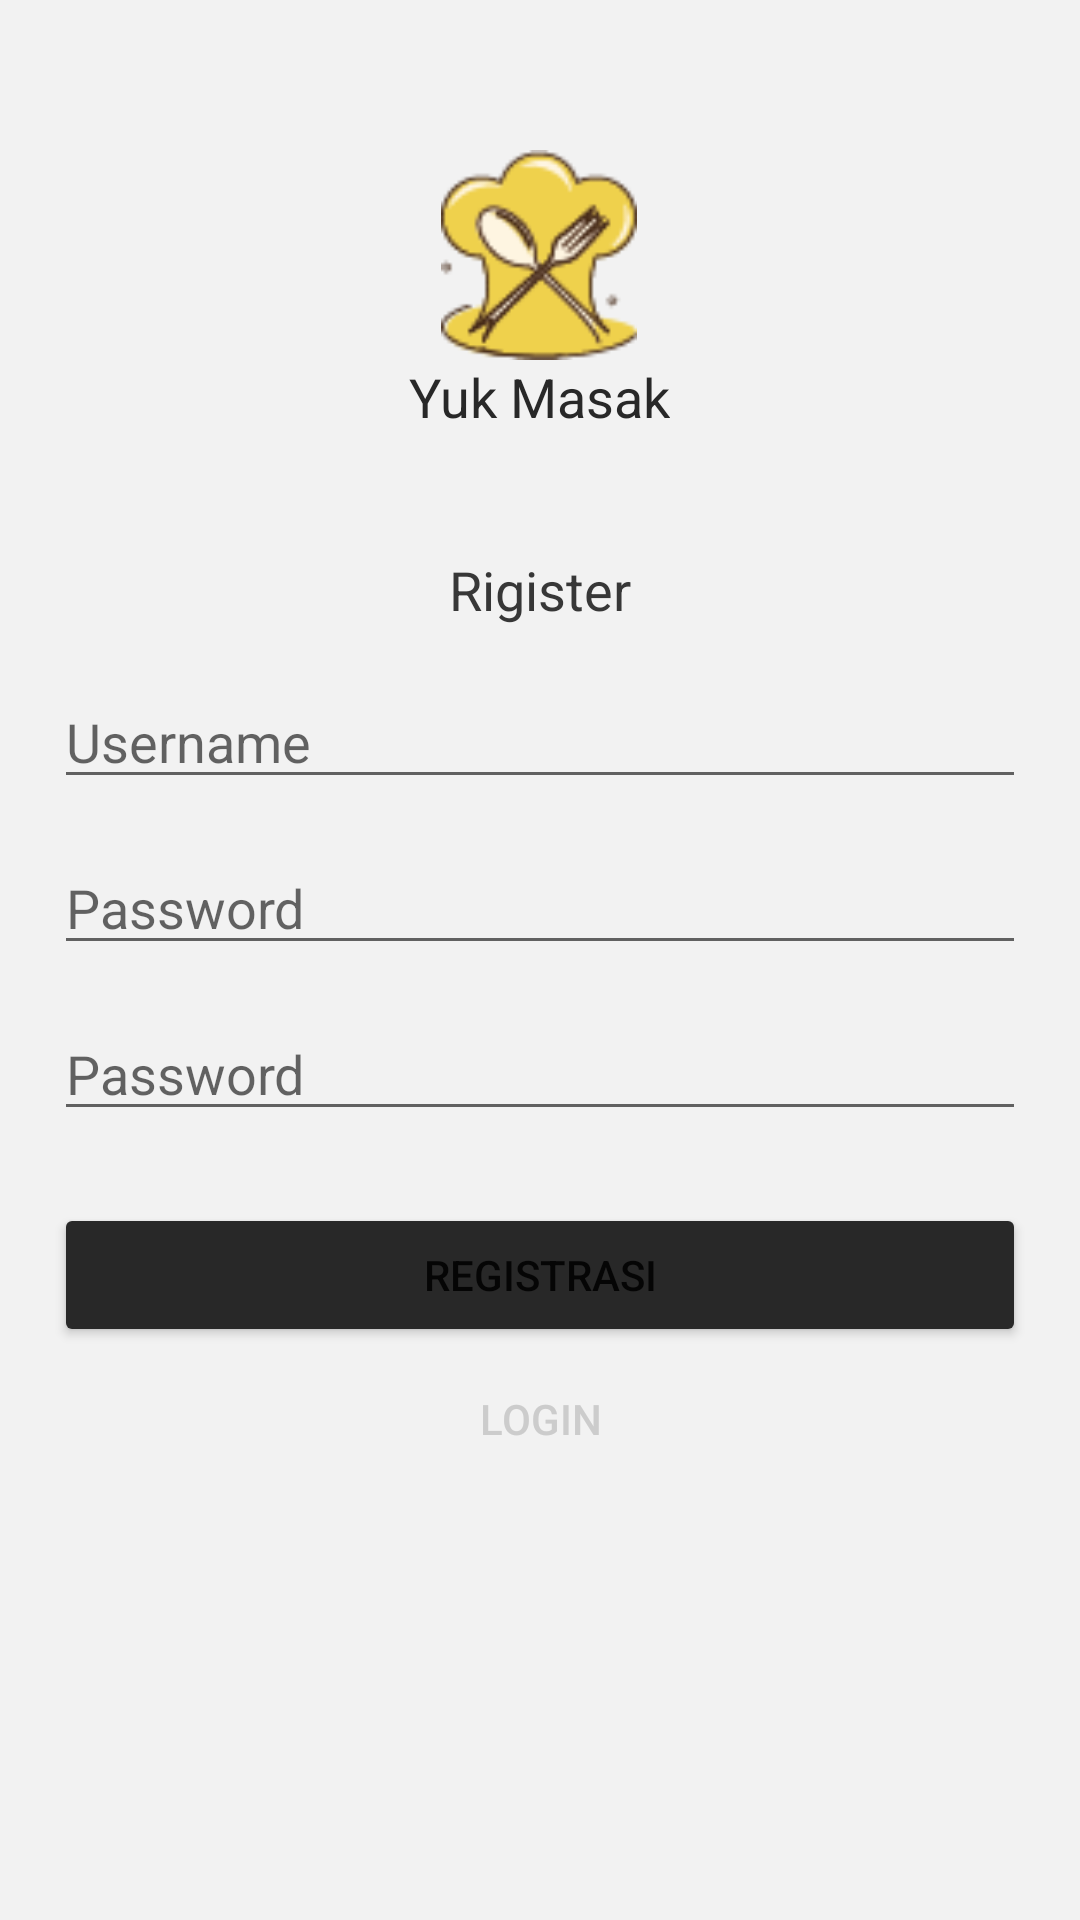

Reconstruct the res/layout file that produces this screen, plus the resources it refers to.
<!-- AndroidManifest.xml: application theme Theme.Yukmasak_10119022 -->
<!-- res/layout/activity_register.xml -->
<?xml version="1.0" encoding="utf-8"?>
<RelativeLayout
    xmlns:android="http://schemas.android.com/apk/res/android"
    xmlns:app="http://schemas.android.com/apk/res-auto"
    xmlns:tools="http://schemas.android.com/tools"
    android:layout_width="match_parent"
    android:layout_height="match_parent"
    tools:context=".RegisterActivity"
    android:background="#F2F2F2">

    <LinearLayout
        android:id="@+id/linear_logo"
        android:layout_width="wrap_content"
        android:layout_height="wrap_content"
        android:layout_centerHorizontal="true"
        android:orientation="vertical">

        <ImageView
            android:layout_width="70dp"
            android:layout_height="70dp"
            android:layout_gravity="center_horizontal"
            android:layout_marginTop="50dp"
            android:src="@drawable/logo" />

        <TextView
            android:layout_width="wrap_content"
            android:layout_height="wrap_content"
            android:layout_gravity="center_horizontal"
            android:text="Yuk Masak"
            android:textSize="18dp"
            android:textColor="@color/black"/>
    </LinearLayout>

    <LinearLayout
        android:layout_width="match_parent"
        android:layout_height="wrap_content"
        android:layout_below="@id/linear_logo"
        android:layout_marginTop="40dp"
        android:orientation="vertical"
        android:layout_marginHorizontal="18dp">
        <TextView
            android:layout_width="wrap_content"
            android:layout_height="wrap_content"
            android:layout_gravity="center_horizontal"
            android:text="Rigister"
            android:textSize="18sp"
            android:textColor="@color/black_200"/>
        <TextView
            android:layout_width="wrap_content"
            android:layout_height="wrap_content"
            android:layout_gravity="center_horizontal"
            android:textSize="12sp"
            android:textColor="@color/gray"/>
        <EditText
            android:id="@+id/username_regis"
            android:layout_width="match_parent"
            android:layout_height="wrap_content"
            android:hint="Username" />

        <EditText
            android:id="@+id/password_regis"
            android:layout_width="match_parent"
            android:layout_height="wrap_content"
            android:hint="Password"
            android:layout_marginTop="14dp"
            android:inputType="textPassword"/>
        <EditText
            android:id="@+id/confirm_password"
            android:layout_width="match_parent"
            android:layout_height="wrap_content"
            android:hint="Password"
            android:layout_marginTop="14dp"
            android:inputType="textPassword"/>
        <Button
            android:id="@+id/btn_regis"
            android:layout_width="match_parent"
            android:layout_height="wrap_content"
            android:text="Registrasi"
            android:layout_marginTop="24dp"
            android:backgroundTint="@color/black"/>

        <Button
            android:id="@+id/btn_goto_login"
            android:layout_width="match_parent"
            android:layout_height="wrap_content"
            android:text="login"
            android:textColor="@color/gray"
            android:background="#00000000"
            />

    </LinearLayout>

</RelativeLayout>
<!-- resources referenced by this layout -->
<resources>
  <color name="black">#282828</color>
  <color name="black_200">#373737</color>
  <color name="gray">#ccc</color>
  <!-- drawable logo: png bitmap (drawable, 4428 bytes) -->
  <style name="Theme.Yukmasak_10119022" parent="Theme.MaterialComponents.DayNight.DarkActionBar">
          
          <item name="colorPrimary">@color/purple_500</item>
          <item name="colorPrimaryVariant">@color/purple_700</item>
          <item name="colorOnPrimary">@color/white</item>
  
          
          <item name="colorSecondary">@color/teal_200</item>
          <item name="colorSecondaryVariant">@color/teal_700</item>
          <item name="colorOnSecondary">@color/black</item>
  
          
          <item name="android:statusBarColor" tools:targetApi="l">?attr/colorPrimaryVariant</item>
          
          <item name="colorAccent">@android:color/white</item>
      </style>
  <color name="purple_500">#FF6200EE</color>
  <color name="purple_700">#FF3700B3</color>
  <color name="white">#FFFFFFFF</color>
  <color name="teal_200">#FF03DAC5</color>
  <color name="teal_700">#FF018786</color>
</resources>
